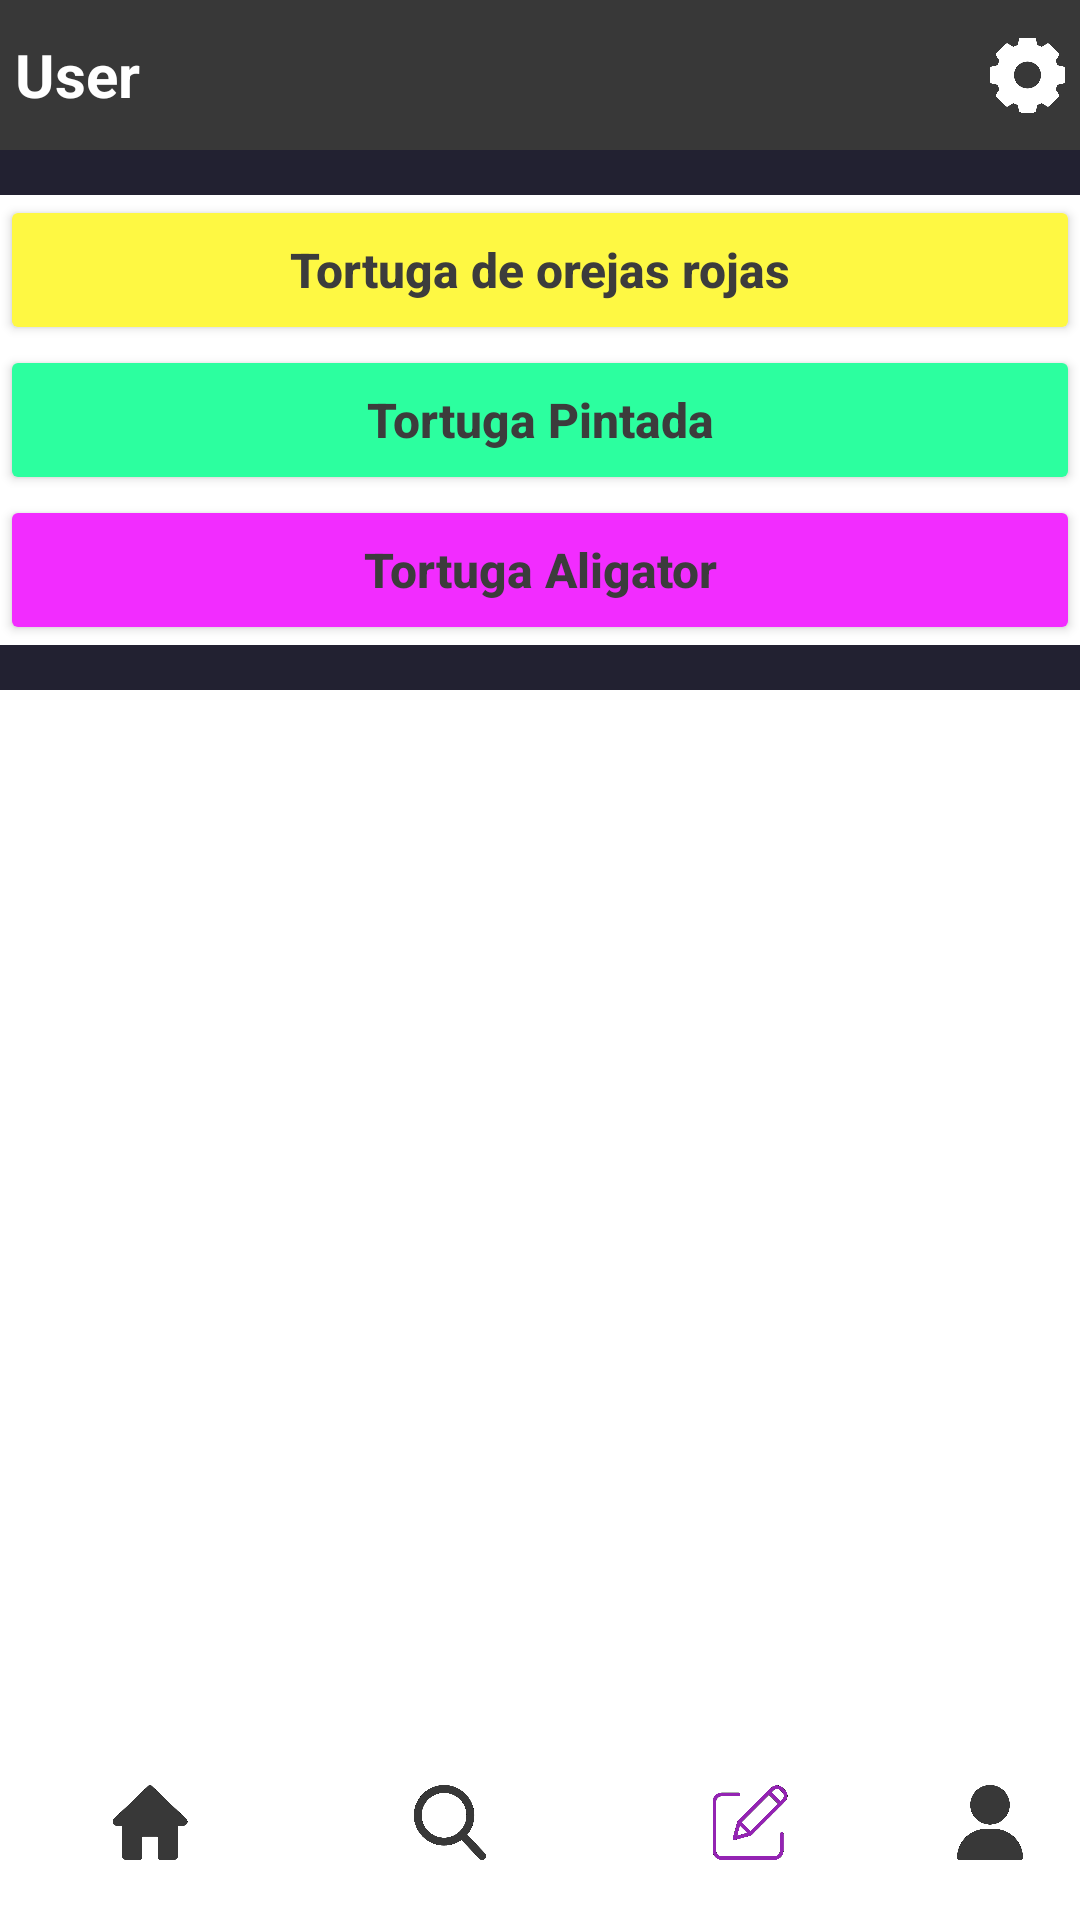

Here is an Android app screen rendered from its layout file. Give the layout XML and the strings, colors and styles it references.
<!-- AndroidManifest.xml: application theme Theme.ShellApp -->
<!-- res/layout/activity_rio_index.xml -->
<?xml version="1.0" encoding="utf-8"?>
<androidx.constraintlayout.widget.ConstraintLayout xmlns:android="http://schemas.android.com/apk/res/android"
    xmlns:app="http://schemas.android.com/apk/res-auto"
    xmlns:tools="http://schemas.android.com/tools"
    android:layout_width="match_parent"
    android:layout_height="match_parent"
    tools:context=".RioIndex">

    <LinearLayout
        android:id="@+id/linearLayout2"
        android:layout_width="0dp"
        android:layout_height="50dp"
        android:background="#383838"
        android:orientation="horizontal"
        app:layout_constraintBottom_toTopOf="@+id/scrollView2"
        app:layout_constraintEnd_toEndOf="parent"
        app:layout_constraintStart_toStartOf="parent"
        app:layout_constraintTop_toTopOf="parent">

        <TextView
            android:id="@+id/userUsername"
            android:layout_width="100dp"
            android:layout_height="match_parent"
            android:background="#383838"
            android:backgroundTint="#383838"
            android:gravity="bottom|fill"
            android:text="@string/user"
            android:textAlignment="viewStart"
            android:textColor="#FFFFFF"
            android:textSize="20sp"
            android:textStyle="bold"
            android:layout_marginStart="5dp"
            tools:ignore="RtlCompat" />

        <Space
            android:layout_width="0dp"
            android:layout_height="0dp"
            android:layout_weight="1" />

        <ImageButton
            android:id="@+id/userConfiguracion"
            android:layout_width="25dp"
            android:layout_height="wrap_content"
            android:layout_marginEnd="5dp"
            android:background="@android:color/transparent"
            android:contentDescription="@string/wikibuttonconfiguration"
            android:scaleType="fitCenter"
            app:srcCompat="@drawable/setting"
            tools:ignore="SpeakableTextPresentCheck,TouchTargetSizeCheck" />

    </LinearLayout>

    <LinearLayout
        android:id="@+id/linearLayout"
        android:layout_width="0dp"
        android:layout_height="50dp"
        android:orientation="horizontal"
        app:layout_constraintBottom_toBottomOf="parent"
        app:layout_constraintEnd_toEndOf="parent"
        app:layout_constraintStart_toStartOf="parent"
        app:layout_constraintTop_toBottomOf="@+id/scrollView2">

        <ImageButton
            android:id="@+id/userButtonHome"
            android:layout_width="100dp"
            android:layout_height="wrap_content"
            android:layout_marginTop="5dp"
            android:layout_marginBottom="20dp"
            android:background="@android:color/transparent"
            android:contentDescription="@string/wikibuttonhome"
            android:scaleType="fitCenter"
            app:srcCompat="@drawable/home"
            tools:ignore="SpeakableTextPresentCheck,TouchTargetSizeCheck" />

        <ImageButton
            android:id="@+id/userButtonBuscar"
            android:layout_width="100dp"
            android:layout_height="wrap_content"
            android:layout_marginTop="5dp"
            android:layout_marginBottom="20dp"
            android:background="@android:color/transparent"
            android:contentDescription="@string/wikibuttonsearch"
            android:scaleType="fitCenter"
            app:srcCompat="@drawable/search"
            tools:ignore="SpeakableTextPresentCheck,TouchTargetSizeCheck" />

        <ImageButton
            android:id="@+id/userButtonEdit"
            android:layout_width="100dp"
            android:layout_height="wrap_content"
            android:layout_marginTop="5dp"
            android:layout_marginBottom="20dp"
            android:background="@android:color/transparent"
            android:contentDescription="@string/wikibuttonedit"
            android:scaleType="fitCenter"
            app:srcCompat="@drawable/edit"
            tools:ignore="SpeakableTextPresentCheck,TouchTargetSizeCheck" />

        <ImageButton
            android:id="@+id/userButtonUser"
            android:layout_width="match_parent"
            android:layout_height="wrap_content"
            android:layout_marginTop="5dp"
            android:layout_marginBottom="20dp"
            android:background="@android:color/transparent"
            android:contentDescription="@string/wikibuttonuser"
            android:scaleType="fitCenter"
            app:srcCompat="@drawable/user"
            tools:ignore="SpeakableTextPresentCheck,TouchTargetSizeCheck" />
    </LinearLayout>

    <ScrollView
        android:id="@+id/scrollView2"
        android:layout_width="0dp"
        android:layout_height="0dp"
        android:fillViewport="true"
        app:layout_constraintBottom_toTopOf="@+id/linearLayout"
        app:layout_constraintEnd_toEndOf="parent"
        app:layout_constraintHorizontal_bias="1.0"
        app:layout_constraintStart_toStartOf="parent"
        app:layout_constraintTop_toBottomOf="@+id/linearLayout2"
        tools:ignore="SpeakableTextPresentCheck">

        <androidx.constraintlayout.widget.ConstraintLayout
            android:layout_width="match_parent"
            android:layout_height="wrap_content">

            <LinearLayout
                android:layout_width="wrap_content"
                android:layout_height="match_parent"
                android:background="#FFFFFF"
                android:orientation="vertical"
                app:layout_constraintEnd_toEndOf="parent"
                app:layout_constraintStart_toStartOf="parent"
                app:layout_constraintTop_toTopOf="parent">

                <View
                    android:id="@+id/loginViewBarra"
                    android:layout_width="wrap_content"
                    android:layout_height="15dp"
                    android:background="#222131"></View>

                <Button
                    android:id="@+id/wikiTortugasRio"
                    android:layout_width="match_parent"
                    android:layout_height="50dp"
                    android:layout_gravity="center"
                    android:backgroundTint="#FEF843"
                    android:text="Tortuga de orejas rojas"
                    android:textAllCaps="false"
                    android:textColor="#3C3C3C"
                    android:textSize="16sp"
                    android:textStyle="bold" />

                <Button
                    android:id="@+id/wikiTortugaPin"
                    android:layout_width="match_parent"
                    android:layout_height="50dp"
                    android:layout_gravity="center"
                    android:backgroundTint="#2CFF9F"
                    android:text="Tortuga Pintada"
                    android:textAllCaps="false"
                    android:textColor="#3C3C3C"
                    android:textSize="16sp"
                    android:textStyle="bold" />

                <Button
                    android:id="@+id/wikiTortugaAligator"
                    android:layout_width="match_parent"
                    android:layout_height="50dp"
                    android:layout_gravity="center"
                    android:backgroundTint="#F22CFF"
                    android:text="Tortuga Aligator"
                    android:textAllCaps="false"
                    android:textColor="#3C3C3C"
                    android:textSize="16sp"
                    android:textStyle="bold" />

                <View
                    android:id="@+id/loginViewBarra2"
                    android:layout_width="wrap_content"
                    android:layout_height="15dp"
                    android:background="#222131"></View>

            </LinearLayout>

        </androidx.constraintlayout.widget.ConstraintLayout>
    </ScrollView>

</androidx.constraintlayout.widget.ConstraintLayout>
<!-- resources referenced by this layout -->
<resources>
  <!-- drawable edit: png bitmap (drawable, 13999 bytes) -->
  <!-- drawable home: png bitmap (drawable, 10890 bytes) -->
  <!-- drawable search: png bitmap (drawable, 19042 bytes) -->
  <!-- drawable setting: png bitmap (drawable, 14965 bytes) -->
  <!-- drawable user: png bitmap (drawable, 12832 bytes) -->
  <string name="user">User</string>
  <string name="wikibuttonconfiguration">wikiButtonConfiguration</string>
  <string name="wikibuttonedit">wikiButtonEdit</string>
  <string name="wikibuttonhome">wikiButtonHome</string>
  <string name="wikibuttonsearch">wikiButtonSearch</string>
  <string name="wikibuttonuser">wikiButtonUser</string>
  <style name="Theme.ShellApp" parent="Theme.MaterialComponents.DayNight.NoActionBar">
          
          <item name="colorPrimary">@color/purple_500</item>
          <item name="colorPrimaryVariant">@color/purple_700</item>
          <item name="colorOnPrimary">@color/white</item>
          
          <item name="colorSecondary">@color/teal_200</item>
          <item name="colorSecondaryVariant">@color/teal_700</item>
          <item name="colorOnSecondary">@color/black</item>
          
          <item name="android:statusBarColor" tools:targetApi="l">?attr/colorPrimaryVariant</item>
          
      </style>
  <!-- not gathered from this repository: default colours our renderer supplied (Android Studio template values) -->
  <color name="purple_500">#FF6200EE</color>
  <color name="purple_700">#FF3700B3</color>
  <color name="teal_200">#FF03DAC5</color>
  <color name="teal_700">#FF018786</color>
  <color name="black">#FF000000</color>
  <color name="white">#FFFFFFFF</color>
</resources>
